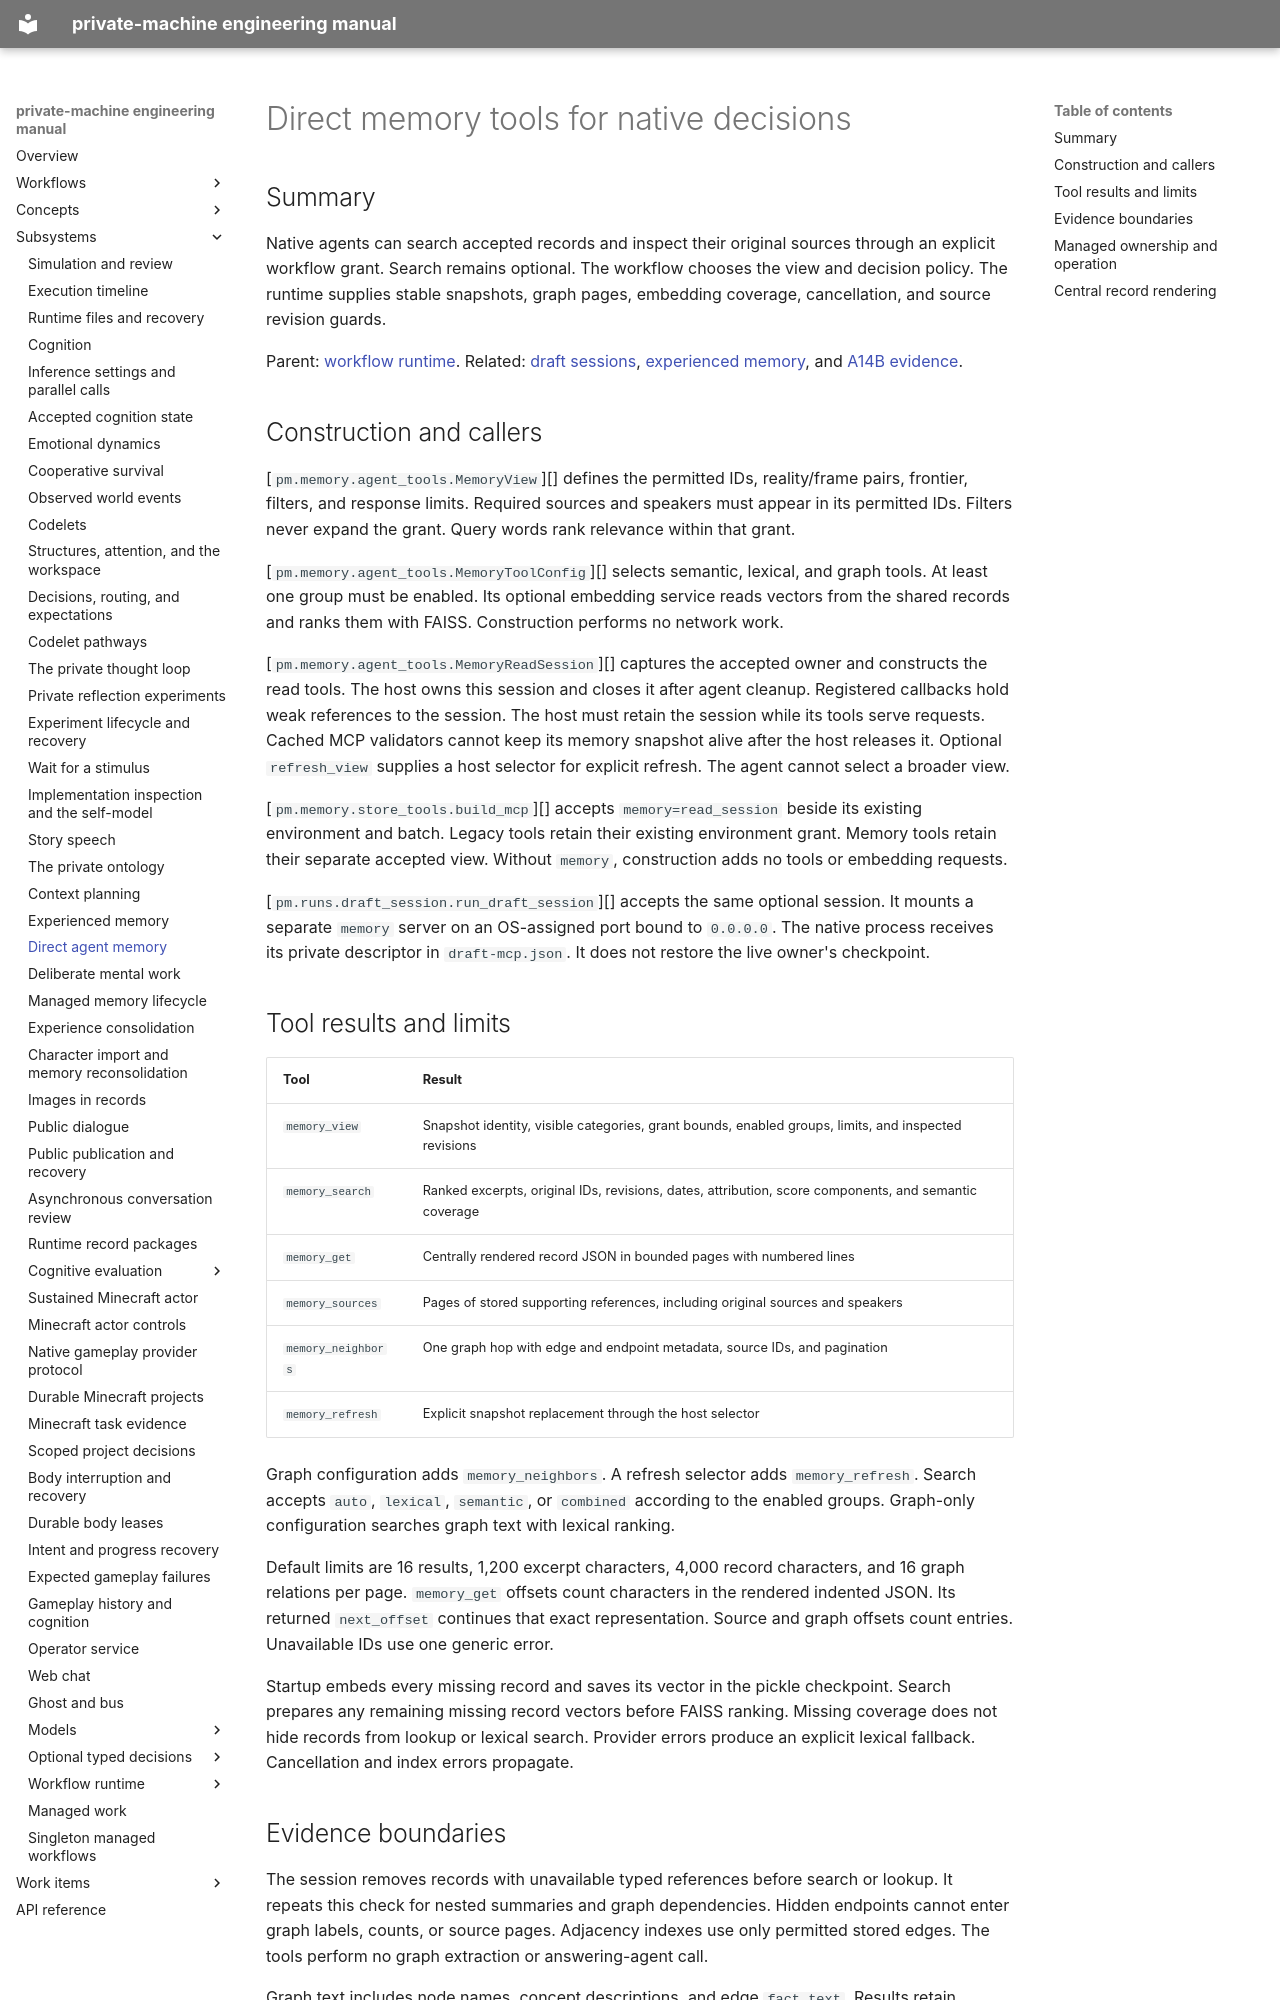

repository: flamingrickpat/private-machine · page: subsystems/agent-memory.html · generator: mkdocs

# Direct memory tools for native decisions

## Summary

Native agents can search accepted records and inspect their original sources through an explicit workflow grant.
Search remains optional.
The workflow chooses the view and decision policy.
The runtime supplies stable snapshots, graph pages, embedding coverage, cancellation, and source revision guards.

Parent: [workflow runtime](../runtime.md).
Related: [draft sessions](draft-sessions.md), [experienced memory](experienced-memory.md), and [A14B evidence](../work_items/verification/a14b-agent-memory.md).

## Construction and callers

[`pm.memory.agent_tools.MemoryView`][] defines the permitted IDs, reality/frame pairs, frontier, filters, and response limits.
Required sources and speakers must appear in its permitted IDs.
Filters never expand the grant.
Query words rank relevance within that grant.

[`pm.memory.agent_tools.MemoryToolConfig`][] selects semantic, lexical, and graph tools.
At least one group must be enabled.
Its optional embedding service reads vectors from the shared records and ranks them with FAISS.
Construction performs no network work.

[`pm.memory.agent_tools.MemoryReadSession`][] captures the accepted owner and constructs the read tools.
The host owns this session and closes it after agent cleanup.
Registered callbacks hold weak references to the session.
The host must retain the session while its tools serve requests.
Cached MCP validators cannot keep its memory snapshot alive after the host releases it.
Optional `refresh_view` supplies a host selector for explicit refresh.
The agent cannot select a broader view.

[`pm.memory.store_tools.build_mcp`][] accepts `memory=read_session` beside its existing environment and batch.
Legacy tools retain their existing environment grant.
Memory tools retain their separate accepted view.
Without `memory`, construction adds no tools or embedding requests.

[`pm.runs.draft_session.run_draft_session`][] accepts the same optional session.
It mounts a separate `memory` server on an OS-assigned port bound to `0.0.0.0`.
The native process receives its private descriptor in `draft-mcp.json`.
It does not restore the live owner's checkpoint.

## Tool results and limits

| Tool | Result |
| --- | --- |
| `memory_view` | Snapshot identity, visible categories, grant bounds, enabled groups, limits, and inspected revisions |
| `memory_search` | Ranked excerpts, original IDs, revisions, dates, attribution, score components, and semantic coverage |
| `memory_get` | Centrally rendered record JSON in bounded pages with numbered lines |
| `memory_sources` | Pages of stored supporting references, including original sources and speakers |
| `memory_neighbors` | One graph hop with edge and endpoint metadata, source IDs, and pagination |
| `memory_refresh` | Explicit snapshot replacement through the host selector |

Graph configuration adds `memory_neighbors`.
A refresh selector adds `memory_refresh`.
Search accepts `auto`, `lexical`, `semantic`, or `combined` according to the enabled groups.
Graph-only configuration searches graph text with lexical ranking.

Default limits are 16 results, 1,200 excerpt characters, 4,000 record characters, and 16 graph relations per page.
`memory_get` offsets count characters in the rendered indented JSON.
Its returned `next_offset` continues that exact representation.
Source and graph offsets count entries.
Unavailable IDs use one generic error.

Startup embeds every missing record and saves its vector in the pickle checkpoint.
Search prepares any remaining missing record vectors before FAISS ranking.
Missing coverage does not hide records from lookup or lexical search.
Provider errors produce an explicit lexical fallback.
Cancellation and index errors propagate.
